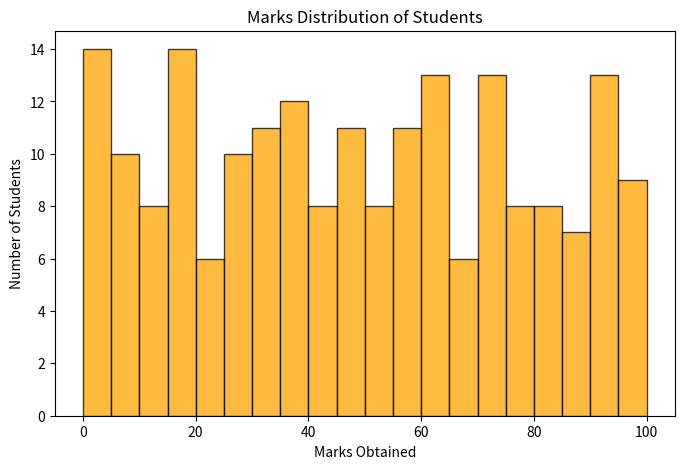
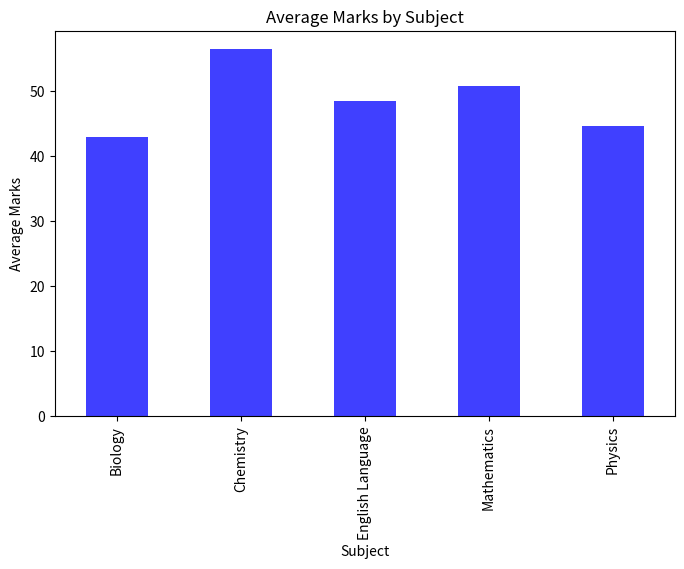

Write the Python code that produced these figures, in order.
import numpy as np
import pandas as pd
import matplotlib.pyplot as plt

np.random.seed(42)

student_names = ['Zainab', 'Farah', 'Zeeshan', 'Hiba', 'Fahad', 'Yasir', 'Mehwish', 'Aqsa', 'Rehan', 'Mariam',
                 'Kashif', 'Lubna', 'Ahsan', 'Samina', 'Imran', 'Shehzad', 'Anila', 'Hamza', 'Arsalan', 'Bushra']
subjects_list = ['Mathematics', 'Physics', 'Chemistry', 'Biology', 'English Language']
data_dict = {
    'Student_ID': np.random.randint(1000, 2000, 200),
    'Student_Name': np.random.choice(student_names, 200),
    'Subject': np.random.choice(subjects_list, 200),
    'Marks_Obtained': np.random.randint(0, 101, 200),
    'Total_Marks': [100] * 200  
}
df_students = pd.DataFrame(data_dict)
marks_array = df_students['Marks_Obtained'].to_numpy()

mean_marks = np.mean(marks_array)
median_marks = np.median(marks_array)
std_deviation_marks = np.std(marks_array)

top_scorers = df_students[df_students['Marks_Obtained'] > 80]
count_top_scorers = top_scorers.shape[0]

avg_marks_by_subject = df_students.groupby('Subject')['Marks_Obtained'].mean()

plt.figure(figsize=(8, 5))
plt.hist(df_students['Marks_Obtained'], bins=20, color='orange', edgecolor='black', alpha=0.75)
plt.title('Marks Distribution of Students')
plt.xlabel('Marks Obtained')
plt.ylabel('Number of Students')
plt.show()

plt.figure(figsize=(8, 5))
avg_marks_by_subject.plot(kind='bar', color='blue', alpha=0.75)
plt.title('Average Marks by Subject')
plt.xlabel('Subject')
plt.ylabel('Average Marks')
plt.show()

print(f"Mean Marks: {mean_marks:.2f}")
print(f"Median Marks: {median_marks:.2f}")
print(f"Standard Deviation of Marks: {std_deviation_marks:.2f}")
print(f"Number of students scoring above 80: {count_top_scorers}")
print("\nAverage marks by subject:")
print(avg_marks_by_subject)
